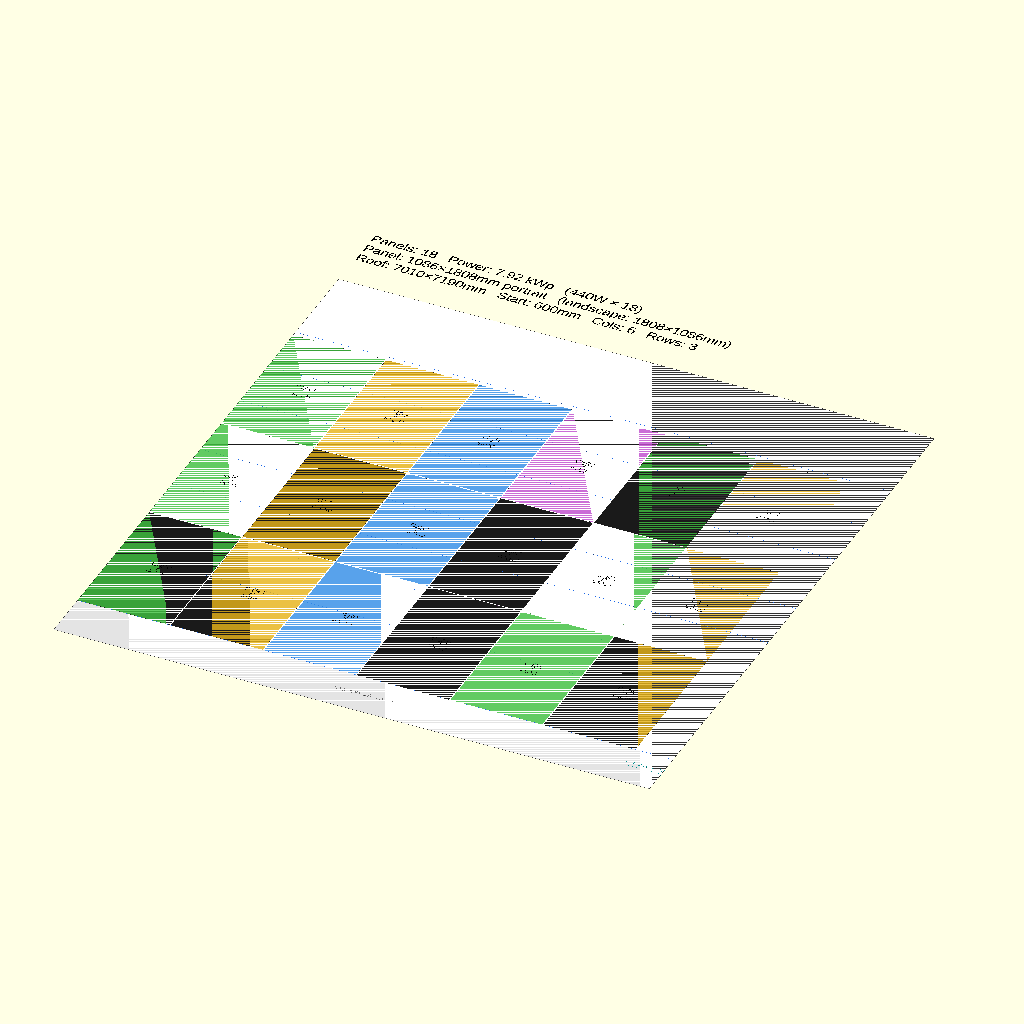
Cell 1: rendered with the file's own defaults.
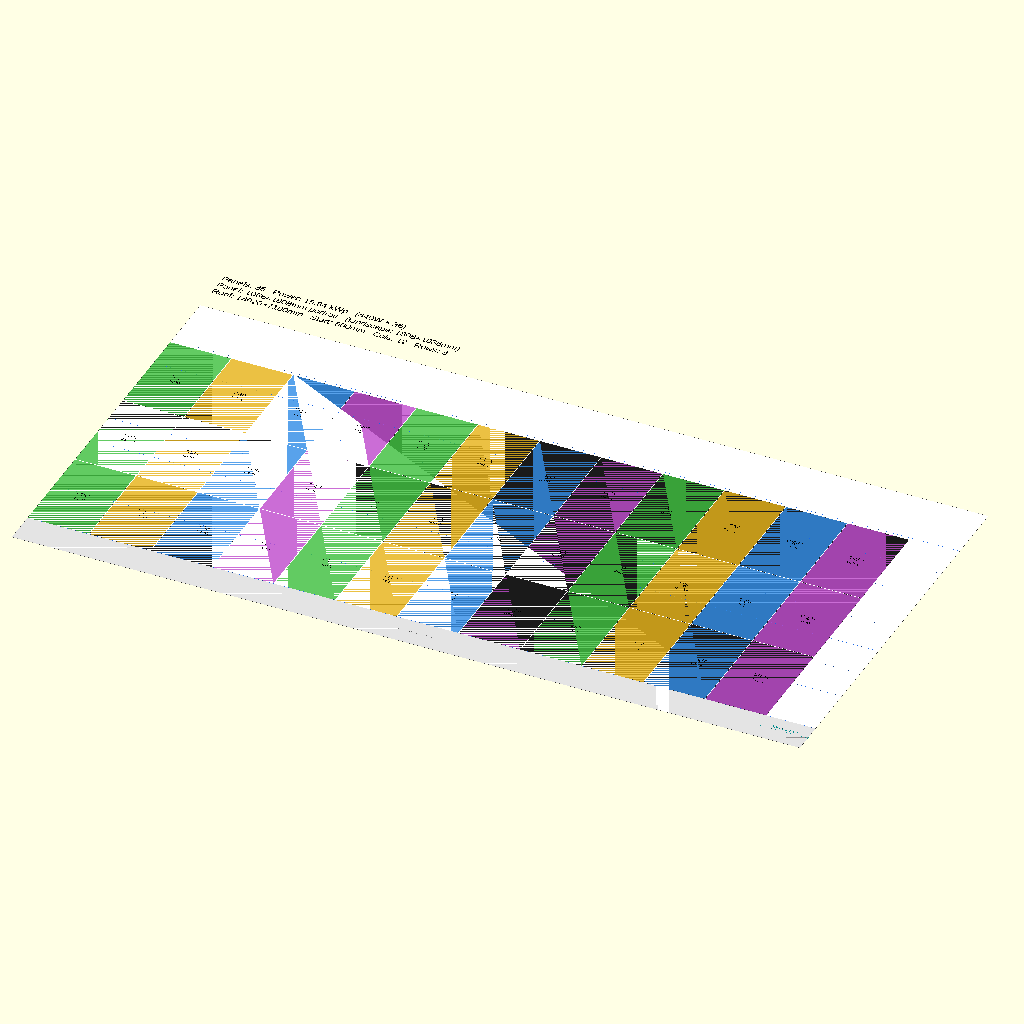
Cell 2: the same model with ROOF_W = 14020.
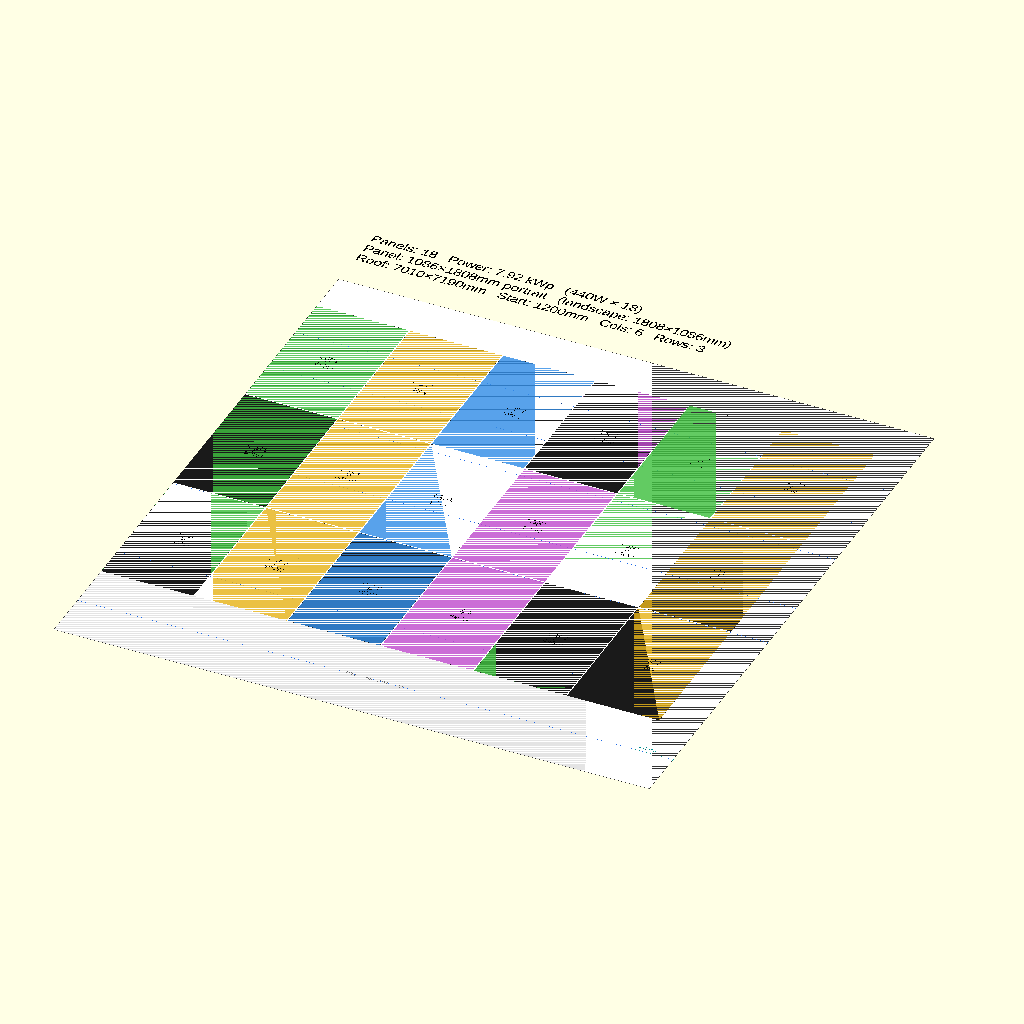
Cell 3: START_Y = 1200 (everything else at default).
All cells are drawn from the same view direction (rotation 55°, 0°, 25°, orthographic, colour scheme Cornfield), but the view is re-fitted for each cell, so position and scale can differ between cells as well as the parameter.
Source of the model, configs/east_1086x1808_path_a_18pcs.scad:
// EAST 7010mm — Path A "Silver Bullet" full layout
// 1086×1808mm 440W, all portrait, 6 cols × 3 rows = 18 panels
// 18 × 440W = 7.92 kWp
//
// Total system (paired with west 11pcs) = 29 panels × 440W = 12.76 kWp
// DC/AC ratio with SMA STP 10.0 = 1.28 ✅ safe

include <../solar_layout.scad>

ROOF_W              = 7010;
SEL                 = 2;
START_Y             = 600;
COLUMN_ORIENTATIONS = [0];
OBSTACLES           = [];
SAFE_ZONE_X         = 0;
Customizer parameters (derived from the source; name, type, default, range or options):
ROOF_W: number, default 7010
SEL: number, default 2
START_Y: number, default 600
COLUMN_ORIENTATIONS: vector, default [0]
SAFE_ZONE_X: number, default 0
